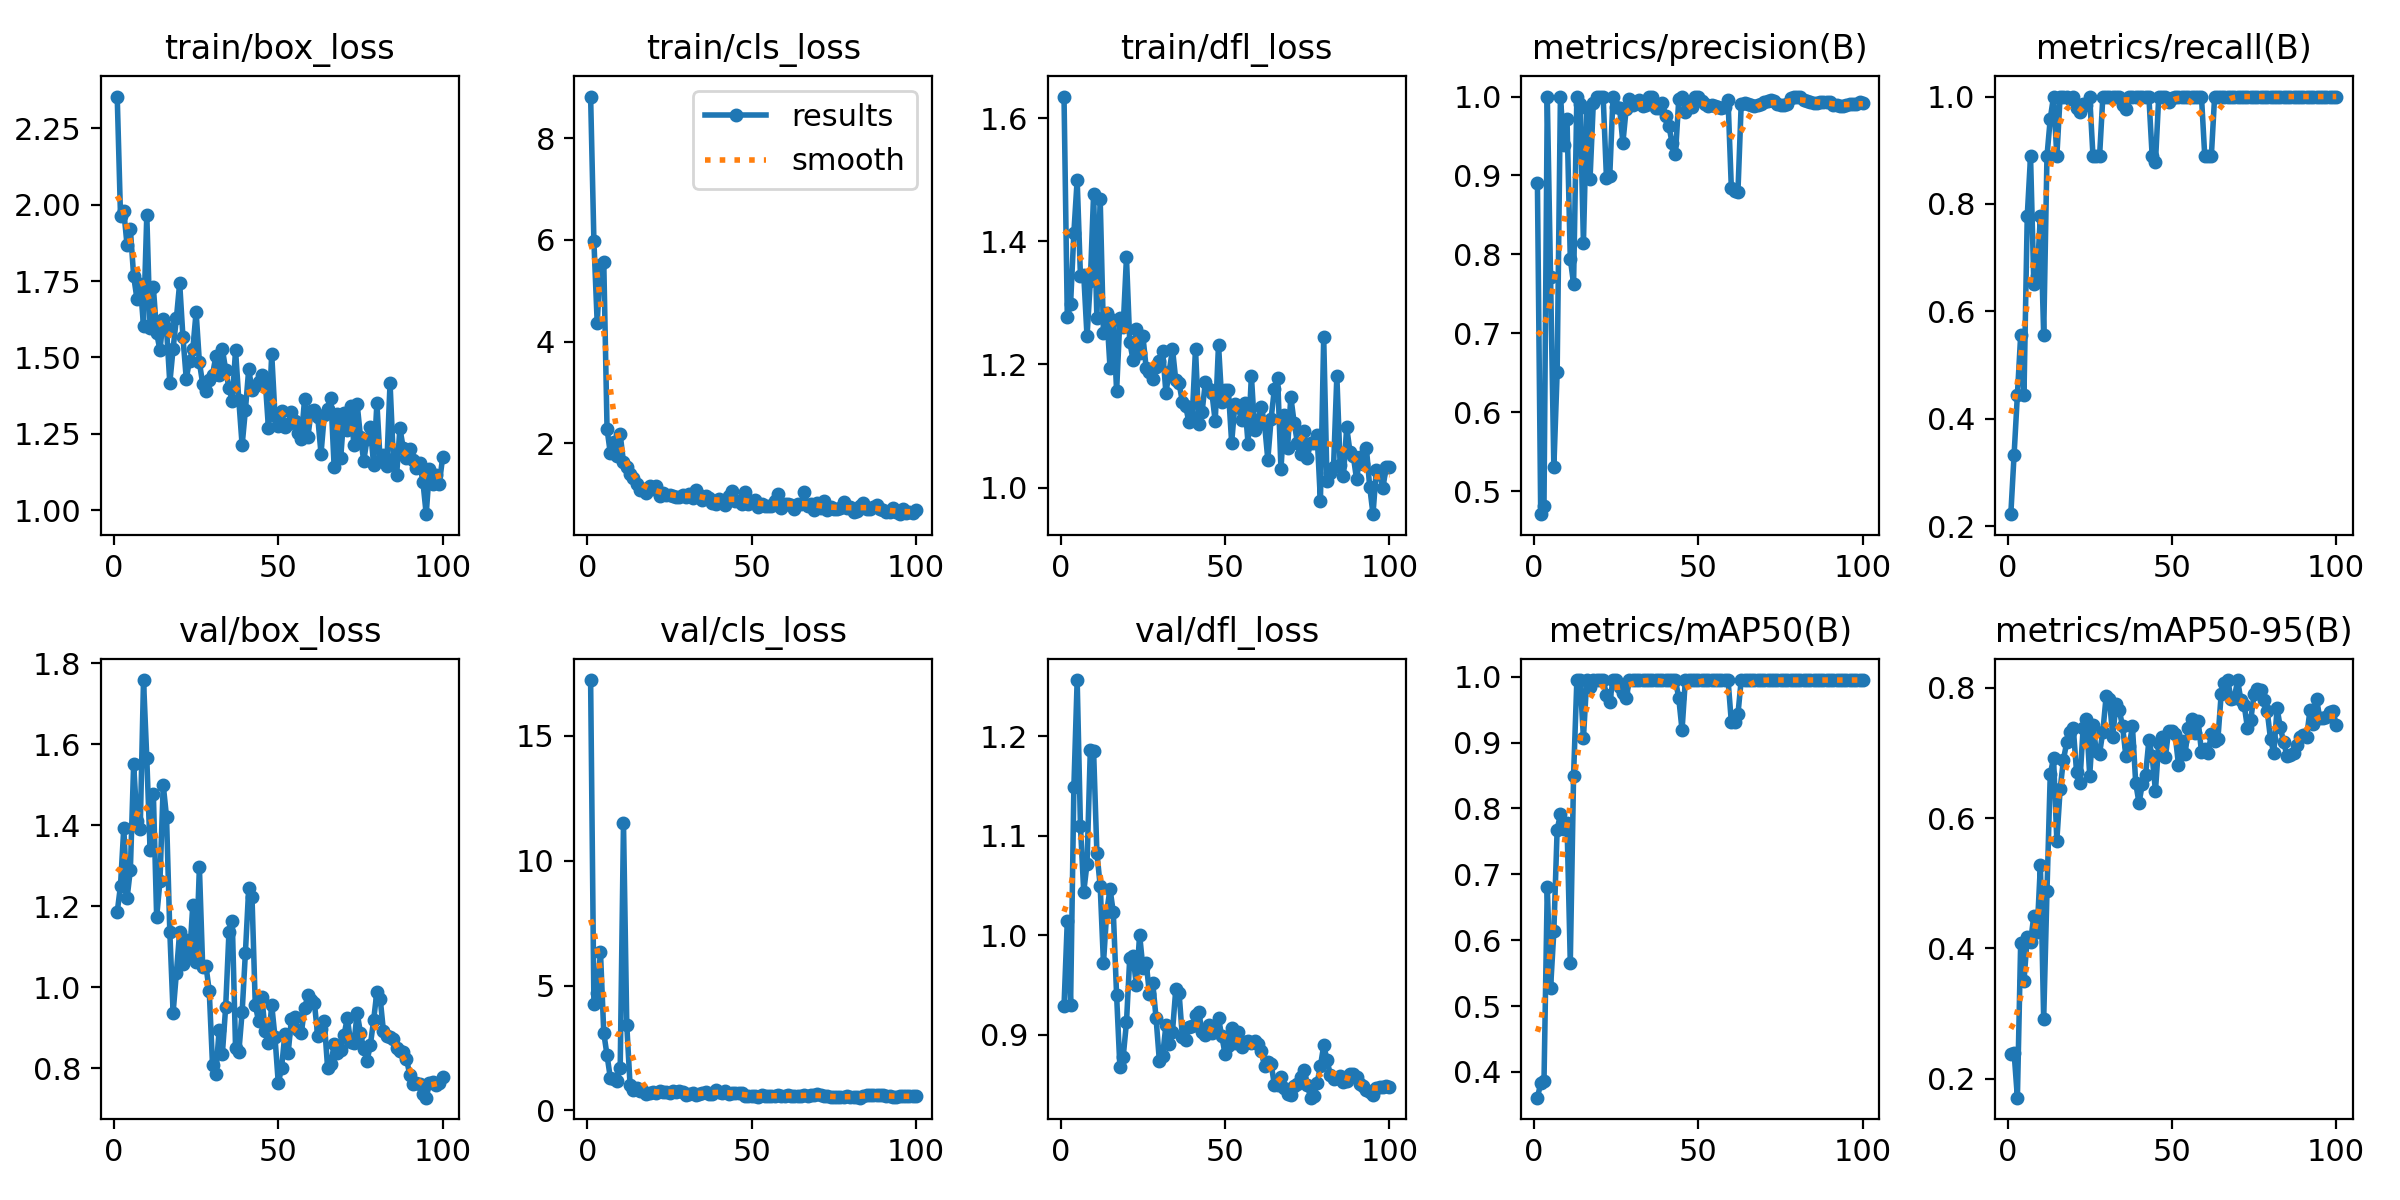

Source data for this figure (header and first rows):
epoch, time, train/box_loss, train/cls_loss, train/dfl_loss, metrics/precision(B), metrics/recall(B), metrics/mAP50(B), metrics/mAP50-95(B), val/box_loss, val/cls_loss, val/dfl_loss, lr/pg0, lr/pg1, lr/pg2
1, 4.436, 2.353, 8.821, 1.635, 0.8909, 0.2222, 0.3609, 0.2377, 1.185, 17.22, 0.9285, 0.0003715, 0.0003715, 0.0003715
2, 6.444, 1.964, 5.975, 1.276, 0.4707, 0.3333, 0.3829, 0.24, 1.251, 4.258, 1.014, 0.0007499, 0.0007499, 0.0007499
3, 8.455, 1.98, 4.368, 1.298, 0.4816, 0.4444, 0.3856, 0.171, 1.394, 4.696, 0.9302, 0.001121, 0.001121, 0.001121
4, 10.39, 1.866, 5.511, 1.414, 1, 0.5556, 0.6808, 0.4088, 1.22, 6.341, 1.149, 0.001387, 0.001387, 0.001387
5, 12.34, 1.919, 5.562, 1.5, 0.7711, 0.4444, 0.5267, 0.3498, 1.29, 3.107, 1.256, 0.001372, 0.001372, 0.001372
6, 14.25, 1.766, 2.278, 1.344, 0.5301, 0.7778, 0.6136, 0.4169, 1.551, 2.205, 1.109, 0.001358, 0.001358, 0.001358
7, 16.23, 1.692, 1.798, 1.346, 0.6504, 0.8889, 0.7677, 0.4097, 1.41, 1.301, 1.043, 0.001344, 0.001344, 0.001344
8, 18.25, 1.742, 2.031, 1.245, 1, 0.651, 0.7911, 0.4505, 1.392, 1.259, 1.072, 0.00133, 0.00133, 0.00133
9, 20.22, 1.602, 1.753, 1.335, 0.9386, 0.6667, 0.7691, 0.425, 1.758, 1.193, 1.186, 0.001316, 0.001316, 0.001316
10, 22.17, 1.966, 2.171, 1.477, 0.9718, 0.7778, 0.7784, 0.5281, 1.565, 1.697, 1.185, 0.001302, 0.001302, 0.001302
11, 24.13, 1.595, 1.623, 1.276, 0.7945, 0.5556, 0.5661, 0.2914, 1.338, 11.51, 1.083, 0.001288, 0.001288, 0.001288
12, 26.07, 1.729, 1.536, 1.469, 0.7626, 0.8889, 0.8499, 0.4879, 1.476, 3.421, 1.05, 0.001273, 0.001273, 0.001273
13, 28.02, 1.58, 1.4, 1.251, 1, 0.9587, 0.995, 0.6674, 1.173, 1.023, 0.9717, 0.001259, 0.001259, 0.001259
14, 29.95, 1.524, 1.308, 1.283, 0.9911, 1, 0.995, 0.6922, 1.262, 0.8353, 1.024, 0.001245, 0.001245, 0.001245
15, 31.88, 1.627, 1.19, 1.194, 0.8142, 0.8889, 0.9068, 0.5656, 1.499, 0.9174, 1.046, 0.001231, 0.001231, 0.001231
16, 33.76, 1.595, 1.08, 1.273, 0.985, 1, 0.995, 0.6441, 1.421, 0.7864, 1.023, 0.001217, 0.001217, 0.001217
17, 35.65, 1.417, 1.101, 1.157, 0.895, 1, 0.984, 0.6894, 1.138, 0.775, 0.9393, 0.001203, 0.001203, 0.001203
18, 37.55, 1.529, 1.02, 1.275, 0.9915, 1, 0.995, 0.7164, 0.9369, 0.6419, 0.8673, 0.001189, 0.001189, 0.001189
19, 39.52, 1.628, 1.164, 1.261, 1, 0.9959, 0.995, 0.7316, 1.035, 0.7009, 0.8775, 0.001174, 0.001174, 0.001174
20, 41.48, 1.743, 1.105, 1.374, 1, 0.9993, 0.995, 0.7386, 1.137, 0.7289, 0.9122, 0.00116, 0.00116, 0.00116
21, 43.45, 1.566, 1.151, 1.236, 1, 0.9786, 0.995, 0.671, 1.056, 0.7147, 0.9774, 0.001146, 0.001146, 0.001146
22, 45.32, 1.431, 0.9646, 1.208, 0.8972, 0.9721, 0.973, 0.6546, 1.116, 0.7747, 0.9786, 0.001132, 0.001132, 0.001132
23, 47.23, 1.49, 1.024, 1.257, 0.8987, 0.9869, 0.962, 0.7386, 1.076, 0.7289, 0.9499, 0.001118, 0.001118, 0.001118
24, 49.11, 1.527, 0.9836, 1.219, 1, 0.9843, 0.995, 0.7528, 1.203, 0.7382, 1, 0.001104, 0.001104, 0.001104
25, 51.03, 1.649, 0.9822, 1.246, 0.9871, 1, 0.995, 0.6655, 1.063, 0.6984, 0.9669, 0.001089, 0.001089, 0.001089
26, 52.9, 1.484, 0.9526, 1.194, 0.985, 0.8889, 0.984, 0.7426, 1.296, 0.7935, 0.9724, 0.001075, 0.001075, 0.001075
27, 54.87, 1.414, 0.9301, 1.187, 0.9413, 0.8889, 0.975, 0.7025, 1.051, 0.7581, 0.9405, 0.001061, 0.001061, 0.001061
28, 56.78, 1.389, 0.9402, 1.177, 0.9844, 0.8889, 0.9675, 0.6992, 1.053, 0.7641, 0.9517, 0.001047, 0.001047, 0.001047
29, 58.72, 1.426, 0.9887, 1.196, 0.9975, 1, 0.995, 0.7329, 0.9905, 0.749, 0.9167, 0.001033, 0.001033, 0.001033
30, 60.65, 1.444, 0.939, 1.205, 0.9898, 1, 0.995, 0.7875, 0.8075, 0.6308, 0.8738, 0.001019, 0.001019, 0.001019
31, 62.57, 1.504, 1.006, 1.222, 0.9913, 1, 0.995, 0.783, 0.786, 0.6564, 0.8789, 0.001005, 0.001005, 0.001005
32, 64.44, 1.443, 0.9274, 1.154, 0.9952, 1, 0.995, 0.7253, 0.8941, 0.6911, 0.9093, 0.0009904, 0.0009904, 0.0009904
33, 66.33, 1.527, 1.078, 1.188, 0.9884, 1, 0.995, 0.7748, 0.8366, 0.627, 0.8909, 0.0009763, 0.0009763, 0.0009763
34, 68.25, 1.459, 0.978, 1.225, 0.9895, 1, 0.995, 0.7655, 0.9522, 0.6447, 0.9029, 0.0009621, 0.0009621, 0.0009621
35, 70.17, 1.399, 0.8758, 1.174, 1, 0.984, 0.995, 0.741, 1.137, 0.7097, 0.9457, 0.000948, 0.000948, 0.000948
36, 72.07, 1.359, 0.9673, 1.17, 1, 0.9774, 0.995, 0.6954, 1.164, 0.7341, 0.942, 0.0009339, 0.0009339, 0.0009339
37, 74, 1.525, 0.9211, 1.139, 0.9853, 1, 0.995, 0.7115, 0.8508, 0.6505, 0.8976, 0.0009197, 0.0009197, 0.0009197
38, 75.91, 1.36, 0.8193, 1.132, 0.9849, 1, 0.995, 0.7408, 0.8408, 0.6585, 0.8947, 0.0009056, 0.0009056, 0.0009056
39, 77.85, 1.213, 0.8, 1.106, 0.9924, 1, 0.995, 0.6536, 0.9385, 0.8346, 0.908, 0.0008914, 0.0008914, 0.0008914
40, 79.74, 1.329, 0.8974, 1.115, 0.9752, 1, 0.995, 0.6236, 1.086, 0.7574, 0.9089, 0.0008773, 0.0008773, 0.0008773
41, 81.64, 1.462, 0.8619, 1.225, 0.9625, 1, 0.995, 0.652, 1.244, 0.7174, 0.9201, 0.0008631, 0.0008631, 0.0008631
42, 83.58, 1.395, 0.7756, 1.104, 0.9406, 1, 0.995, 0.6666, 1.223, 0.7798, 0.9224, 0.000849, 0.000849, 0.000849
43, 85.53, 1.406, 0.969, 1.123, 0.9269, 1, 0.995, 0.7193, 0.9568, 0.6639, 0.9023, 0.0008348, 0.0008348, 0.0008348
44, 87.46, 1.421, 1.053, 1.171, 0.9964, 0.8889, 0.9675, 0.6952, 0.9161, 0.7, 0.8999, 0.0008207, 0.0008207, 0.0008207
45, 89.37, 1.444, 0.8686, 1.16, 1, 0.8775, 0.9191, 0.6419, 0.9753, 0.7019, 0.9101, 0.0008065, 0.0008065, 0.0008065
46, 91.3, 1.429, 0.8625, 1.153, 0.9799, 1, 0.995, 0.716, 0.8926, 0.6868, 0.9011, 0.0007924, 0.0007924, 0.0007924
47, 93.22, 1.27, 0.7989, 1.108, 0.9893, 1, 0.995, 0.7246, 0.8626, 0.6845, 0.904, 0.0007782, 0.0007782, 0.0007782
48, 95.15, 1.512, 1.031, 1.232, 0.9869, 1, 0.995, 0.6933, 0.9568, 0.5931, 0.9164, 0.0007641, 0.0007641, 0.0007641
49, 97.08, 1.31, 0.808, 1.139, 1, 0.9895, 0.995, 0.7338, 0.8769, 0.578, 0.8982, 0.0007499, 0.0007499, 0.0007499
50, 98.97, 1.277, 0.8335, 1.158, 1, 0.998, 0.995, 0.734, 0.763, 0.5693, 0.8807, 0.0007358, 0.0007358, 0.0007358
51, 100.8, 1.324, 0.8779, 1.159, 0.9945, 1, 0.995, 0.7285, 0.8013, 0.5892, 0.8888, 0.0007216, 0.0007216, 0.0007216
52, 102.8, 1.272, 0.7406, 1.073, 0.9903, 1, 0.995, 0.6821, 0.8844, 0.5344, 0.9069, 0.0007075, 0.0007075, 0.0007075
53, 104.7, 1.282, 0.8051, 1.136, 0.988, 1, 0.995, 0.7186, 0.8374, 0.6004, 0.8915, 0.0006934, 0.0006934, 0.0006934
54, 106.6, 1.322, 0.762, 1.131, 0.9888, 1, 0.995, 0.6982, 0.9227, 0.5748, 0.9031, 0.0006792, 0.0006792, 0.0006792
55, 108.5, 1.291, 0.759, 1.11, 0.9881, 1, 0.995, 0.7387, 0.9277, 0.5804, 0.8876, 0.0006651, 0.0006651, 0.0006651
56, 110.5, 1.252, 0.7599, 1.137, 0.9868, 1, 0.995, 0.7526, 0.8956, 0.5874, 0.8929, 0.0006509, 0.0006509, 0.0006509
57, 112.4, 1.234, 0.8624, 1.071, 0.9854, 1, 0.995, 0.7312, 0.8873, 0.5868, 0.8935, 0.0006368, 0.0006368, 0.0006368
58, 114.3, 1.365, 0.997, 1.182, 0.9863, 1, 0.995, 0.7484, 0.9479, 0.6095, 0.8913, 0.0006226, 0.0006226, 0.0006226
59, 116.3, 1.24, 0.7216, 1.093, 0.995, 1, 0.995, 0.7021, 0.98, 0.5932, 0.8938, 0.0006085, 0.0006085, 0.0006085
60, 118.2, 1.325, 0.8035, 1.109, 0.8835, 0.8889, 0.9308, 0.7055, 0.9696, 0.5758, 0.8902, 0.0005943, 0.0005943, 0.0005943
... 40 more rows
